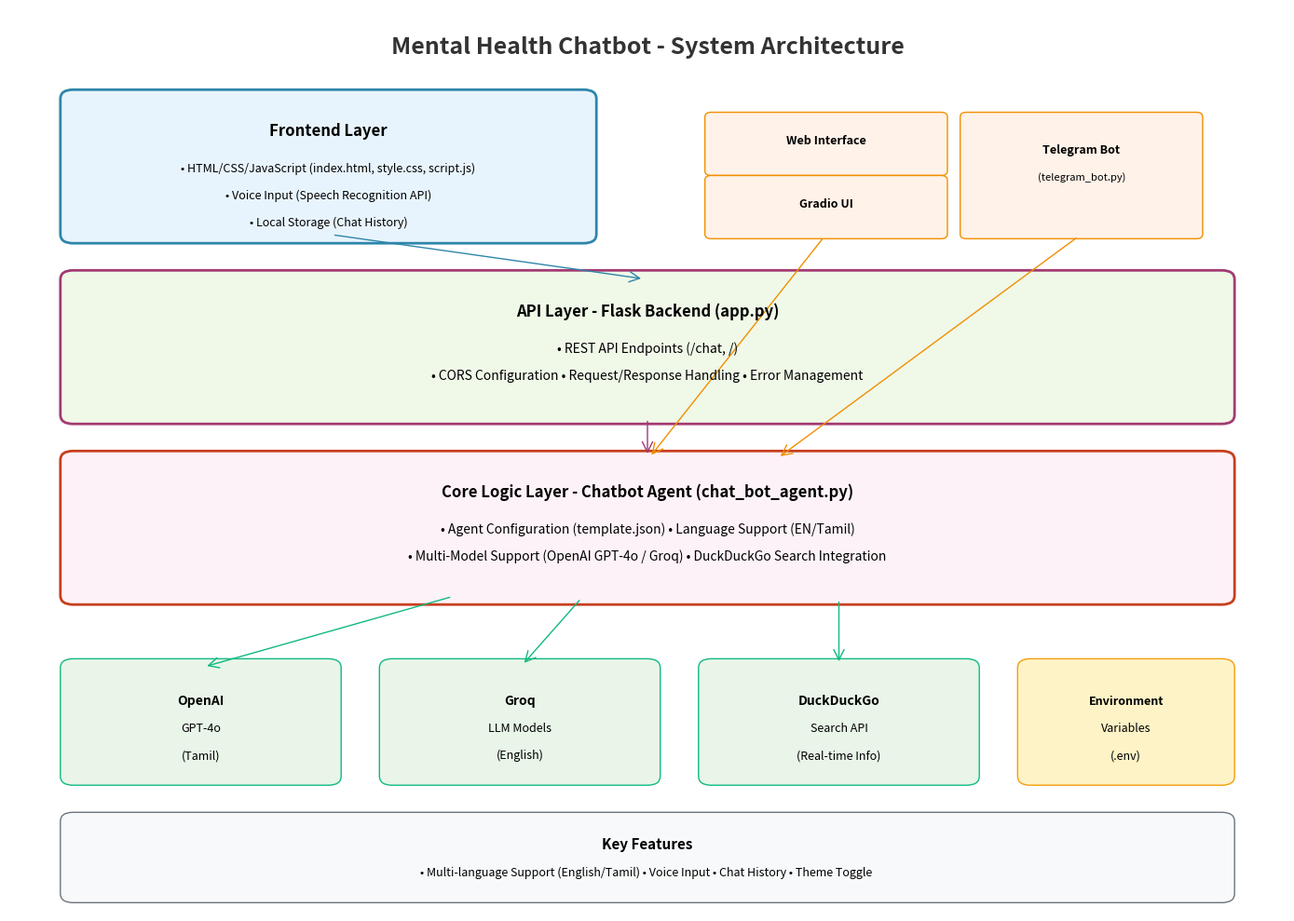

The matplotlib source for this figure:
import matplotlib.pyplot as plt
import matplotlib.patches as patches
from matplotlib.patches import FancyBboxPatch, ConnectionPatch
import numpy as np

# Create figure and axis
fig, ax = plt.subplots(1, 1, figsize=(14, 10))
ax.set_xlim(0, 10)
ax.set_ylim(0, 10)
ax.axis('off')

# Colors
primary_color = '#2E86AB'
secondary_color = '#A23B72'
accent_color = '#F18F01'
bg_color = '#C73E1D'
text_color = '#333333'

# Title
ax.text(5, 9.5, 'Mental Health Chatbot - System Architecture', 
        fontsize=18, fontweight='bold', ha='center', color=text_color)

# Frontend Layer
frontend_box = FancyBboxPatch((0.5, 7.5), 4, 1.5, 
                              boxstyle="round,pad=0.1", 
                              facecolor='#E8F4FD', 
                              edgecolor=primary_color, 
                              linewidth=2)
ax.add_patch(frontend_box)
ax.text(2.5, 8.6, 'Frontend Layer', fontsize=12, fontweight='bold', ha='center')
ax.text(2.5, 8.2, '• HTML/CSS/JavaScript (index.html, style.css, script.js)', fontsize=9, ha='center')
ax.text(2.5, 7.9, '• Voice Input (Speech Recognition API)', fontsize=9, ha='center')
ax.text(2.5, 7.6, '• Local Storage (Chat History)', fontsize=9, ha='center')

# Interface Options
web_box = FancyBboxPatch((5.5, 8.2), 1.8, 0.6, 
                         boxstyle="round,pad=0.05", 
                         facecolor='#FFF2E8', 
                         edgecolor=accent_color)
ax.add_patch(web_box)
ax.text(6.4, 8.5, 'Web Interface', fontsize=9, fontweight='bold', ha='center')

gradio_box = FancyBboxPatch((5.5, 7.5), 1.8, 0.6, 
                            boxstyle="round,pad=0.05", 
                            facecolor='#FFF2E8', 
                            edgecolor=accent_color)
ax.add_patch(gradio_box)
ax.text(6.4, 7.8, 'Gradio UI', fontsize=9, fontweight='bold', ha='center')

telegram_box = FancyBboxPatch((7.5, 7.5), 1.8, 1.3, 
                              boxstyle="round,pad=0.05", 
                              facecolor='#FFF2E8', 
                              edgecolor=accent_color)
ax.add_patch(telegram_box)
ax.text(8.4, 8.4, 'Telegram Bot', fontsize=9, fontweight='bold', ha='center')
ax.text(8.4, 8.1, '(telegram_bot.py)', fontsize=8, ha='center')

# API Layer
api_box = FancyBboxPatch((0.5, 5.5), 9, 1.5, 
                         boxstyle="round,pad=0.1", 
                         facecolor='#F0F8E8', 
                         edgecolor=secondary_color, 
                         linewidth=2)
ax.add_patch(api_box)
ax.text(5, 6.6, 'API Layer - Flask Backend (app.py)', fontsize=12, fontweight='bold', ha='center')
ax.text(5, 6.2, '• REST API Endpoints (/chat, /)', fontsize=10, ha='center')
ax.text(5, 5.9, '• CORS Configuration • Request/Response Handling • Error Management', fontsize=10, ha='center')


core_box = FancyBboxPatch((0.5, 3.5), 9, 1.5, 
                          boxstyle="round,pad=0.1", 
                          facecolor='#FDF2F8', 
                          edgecolor=bg_color, 
                          linewidth=2)
ax.add_patch(core_box)
ax.text(5, 4.6, 'Core Logic Layer - Chatbot Agent (chat_bot_agent.py)', fontsize=12, fontweight='bold', ha='center')
ax.text(5, 4.2, '• Agent Configuration (template.json) • Language Support (EN/Tamil)', fontsize=10, ha='center')
ax.text(5, 3.9, '• Multi-Model Support (OpenAI GPT-4o / Groq) • DuckDuckGo Search Integration', fontsize=10, ha='center')


openai_box = FancyBboxPatch((0.5, 1.5), 2, 1.2, 
                            boxstyle="round,pad=0.1", 
                            facecolor='#E8F5E8', 
                            edgecolor='#10B981')
ax.add_patch(openai_box)
ax.text(1.5, 2.3, 'OpenAI', fontsize=10, fontweight='bold', ha='center')
ax.text(1.5, 2.0, 'GPT-4o', fontsize=9, ha='center')
ax.text(1.5, 1.7, '(Tamil)', fontsize=9, ha='center')

groq_box = FancyBboxPatch((3, 1.5), 2, 1.2, 
                          boxstyle="round,pad=0.1", 
                          facecolor='#E8F5E8', 
                          edgecolor='#10B981')
ax.add_patch(groq_box)
ax.text(4, 2.3, 'Groq', fontsize=10, fontweight='bold', ha='center')
ax.text(4, 2.0, 'LLM Models', fontsize=9, ha='center')
ax.text(4, 1.7, '(English)', fontsize=9, ha='center')

search_box = FancyBboxPatch((5.5, 1.5), 2, 1.2, 
                            boxstyle="round,pad=0.1", 
                            facecolor='#E8F5E8', 
                            edgecolor='#10B981')
ax.add_patch(search_box)
ax.text(6.5, 2.3, 'DuckDuckGo', fontsize=10, fontweight='bold', ha='center')
ax.text(6.5, 2.0, 'Search API', fontsize=9, ha='center')
ax.text(6.5, 1.7, '(Real-time Info)', fontsize=9, ha='center')

env_box = FancyBboxPatch((8, 1.5), 1.5, 1.2, 
                         boxstyle="round,pad=0.1", 
                         facecolor='#FEF3C7', 
                         edgecolor='#F59E0B')
ax.add_patch(env_box)
ax.text(8.75, 2.3, 'Environment', fontsize=9, fontweight='bold', ha='center')
ax.text(8.75, 2.0, 'Variables', fontsize=9, ha='center')
ax.text(8.75, 1.7, '(.env)', fontsize=9, ha='center')

# Data Flow Arrows
# Frontend to API
arrow1 = ConnectionPatch((2.5, 7.5), (5, 7.0), "data", "data",
                        arrowstyle="->", shrinkA=5, shrinkB=5, 
                        mutation_scale=20, fc=primary_color, ec=primary_color)
ax.add_patch(arrow1)

# Gradio to Core
arrow2 = ConnectionPatch((6.4, 7.5), (5, 5.0), "data", "data",
                        arrowstyle="->", shrinkA=5, shrinkB=5, 
                        mutation_scale=20, fc=accent_color, ec=accent_color)
ax.add_patch(arrow2)

# Telegram to Core
arrow3 = ConnectionPatch((8.4, 7.5), (6, 5.0), "data", "data",
                        arrowstyle="->", shrinkA=5, shrinkB=5, 
                        mutation_scale=20, fc=accent_color, ec=accent_color)
ax.add_patch(arrow3)

# API to Core
arrow4 = ConnectionPatch((5, 5.5), (5, 5.0), "data", "data",
                        arrowstyle="->", shrinkA=5, shrinkB=5, 
                        mutation_scale=20, fc=secondary_color, ec=secondary_color)
ax.add_patch(arrow4)

# Core to External Services
arrow5 = ConnectionPatch((3.5, 3.5), (1.5, 2.7), "data", "data",
                        arrowstyle="->", shrinkA=5, shrinkB=5, 
                        mutation_scale=20, fc='#10B981', ec='#10B981')
ax.add_patch(arrow5)

arrow6 = ConnectionPatch((4.5, 3.5), (4, 2.7), "data", "data",
                        arrowstyle="->", shrinkA=5, shrinkB=5, 
                        mutation_scale=20, fc='#10B981', ec='#10B981')
ax.add_patch(arrow6)

arrow7 = ConnectionPatch((6.5, 3.5), (6.5, 2.7), "data", "data",
                        arrowstyle="->", shrinkA=5, shrinkB=5, 
                        mutation_scale=20, fc='#10B981', ec='#10B981')
ax.add_patch(arrow7)

# Features Box
features_box = FancyBboxPatch((0.5, 0.2), 9, 0.8, 
                              boxstyle="round,pad=0.1", 
                              facecolor='#F8F9FA', 
                              edgecolor='#6C757D')
ax.add_patch(features_box)
ax.text(5, 0.7, 'Key Features', fontsize=11, fontweight='bold', ha='center')
ax.text(5, 0.4, '• Multi-language Support (English/Tamil) • Voice Input • Chat History • Theme Toggle ', fontsize=9, ha='center')

plt.tight_layout()
plt.savefig('mental_health_chatbot_architecture.png', dpi=300, bbox_inches='tight')
plt.show()

print("Architecture diagram saved as 'mental_health_chatbot_architecture.png'")
